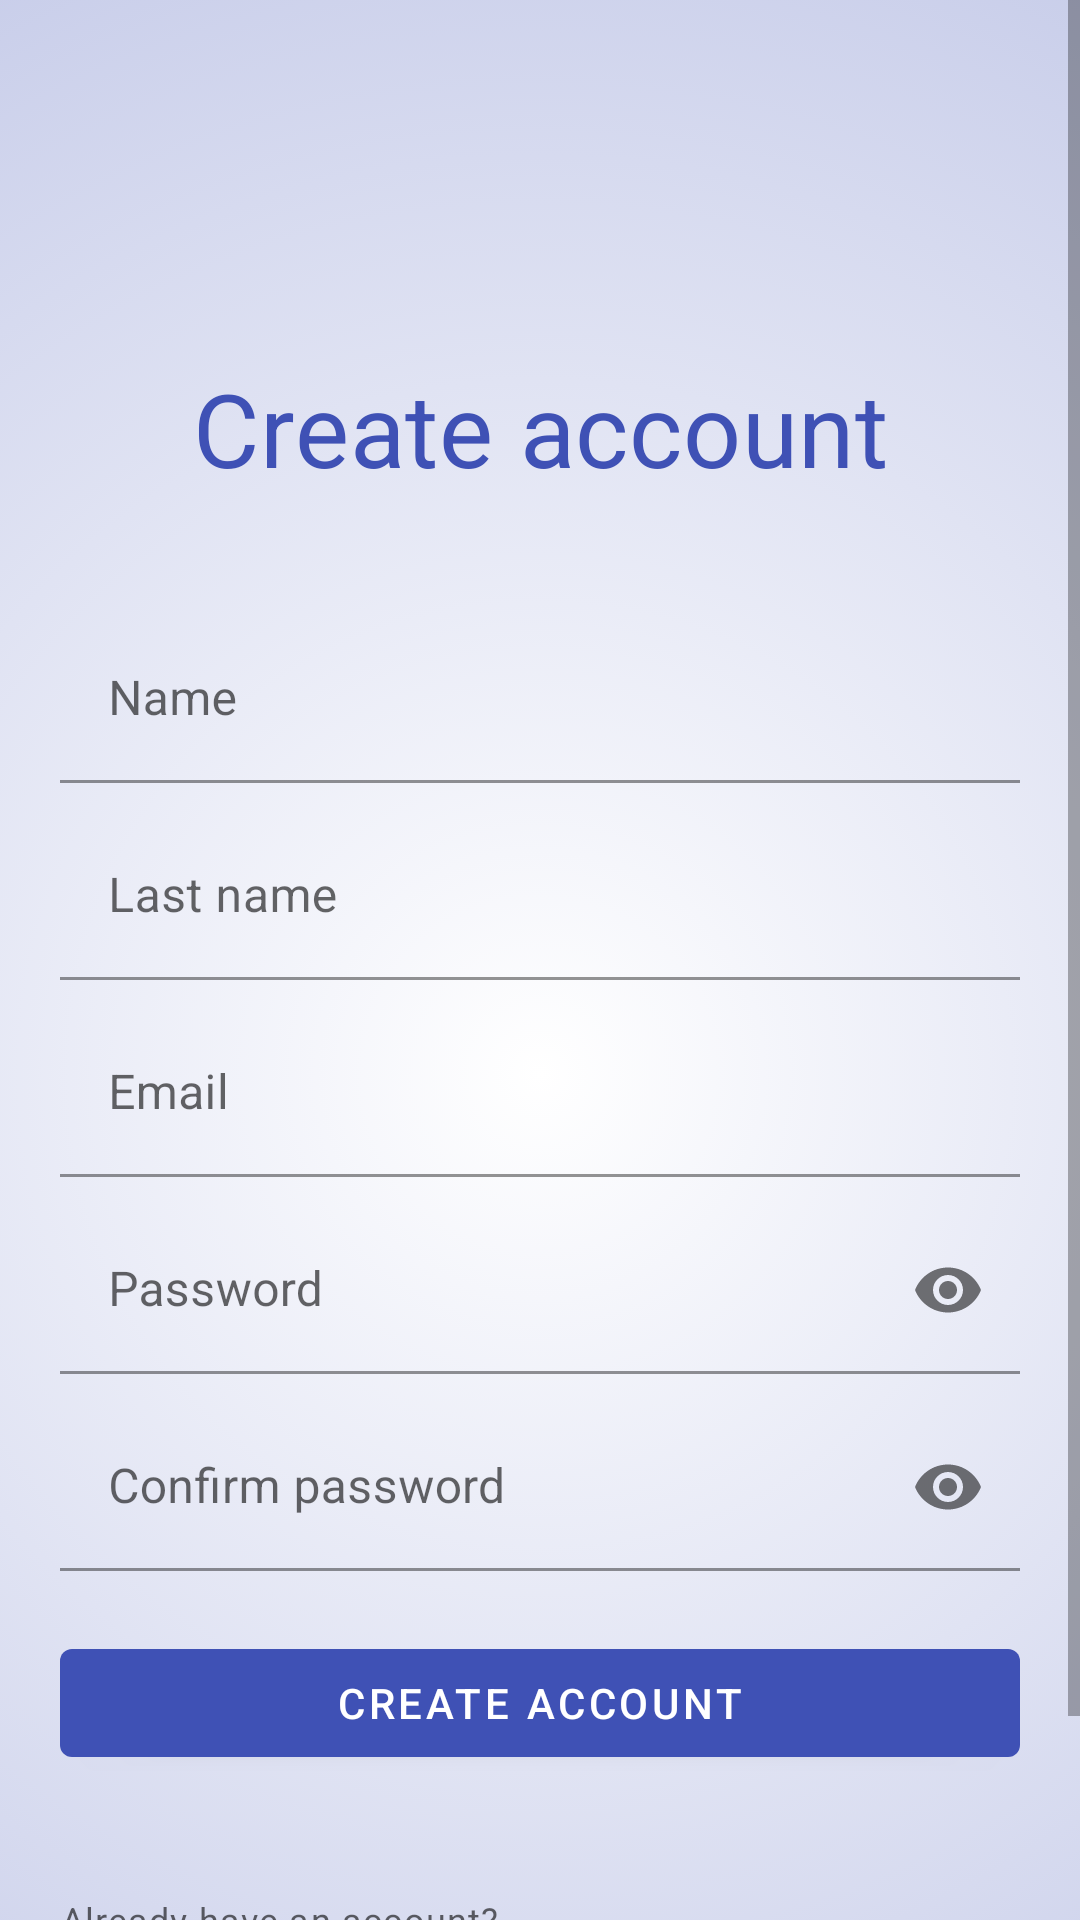

Produce the Android XML layout that renders to this screen, including the resource entries it uses.
<!-- AndroidManifest.xml: application theme Theme.Fake17 -->
<!-- res/layout/signup_fragment.xml -->
<?xml version="1.0" encoding="utf-8"?>
<ScrollView xmlns:android="http://schemas.android.com/apk/res/android"
    xmlns:app="http://schemas.android.com/apk/res-auto"
    xmlns:tools="http://schemas.android.com/tools"
    android:layout_width="match_parent"
    android:layout_height="match_parent"
    android:fillViewport="true"
    tools:context=".ui.auth.signup.SignupFragment">

    <androidx.constraintlayout.widget.ConstraintLayout
        android:layout_width="match_parent"
        android:layout_height="wrap_content"
        android:background="@drawable/background_gradient"
        android:padding="20dp">

        <ImageView
            android:id="@+id/signup_icon"
            android:layout_width="80dp"
            android:layout_height="80dp"
            android:src="@drawable/ic_login"
            app:layout_constraintEnd_toEndOf="parent"
            app:layout_constraintStart_toStartOf="parent"
            app:layout_constraintTop_toTopOf="parent" />

        <TextView
            android:id="@+id/title"
            style="@style/Theme.Fake17.Headline4.Colored"
            android:layout_width="match_parent"
            android:layout_height="wrap_content"
            android:layout_marginTop="20dp"
            android:text="@string/create_account"
            android:textAlignment="center"
            app:layout_constraintEnd_toEndOf="parent"
            app:layout_constraintStart_toStartOf="parent"
            app:layout_constraintTop_toBottomOf="@id/signup_icon" />

        <LinearLayout
            android:id="@+id/form"
            android:layout_width="match_parent"
            android:layout_height="wrap_content"
            android:layout_marginTop="40dp"
            android:orientation="vertical"
            app:layout_constraintEnd_toEndOf="parent"
            app:layout_constraintStart_toStartOf="parent"
            app:layout_constraintTop_toBottomOf="@id/title">

            <com.google.android.material.textfield.TextInputLayout
                android:id="@+id/name_container"
                android:layout_width="match_parent"
                android:layout_height="wrap_content"
                android:layout_marginBottom="10dp"
                android:hint="@string/name">

                <com.google.android.material.textfield.TextInputEditText
                    android:id="@+id/name"
                    android:layout_width="match_parent"
                    android:layout_height="wrap_content"
                    android:background="@android:color/transparent"
                    android:imeOptions="actionNext"
                    android:inputType="text" />

            </com.google.android.material.textfield.TextInputLayout>

            <com.google.android.material.textfield.TextInputLayout
                android:id="@+id/last_name_container"
                android:layout_width="match_parent"
                android:layout_height="wrap_content"
                android:layout_marginBottom="10dp"
                android:hint="@string/last_name">

                <com.google.android.material.textfield.TextInputEditText
                    android:id="@+id/last_name"
                    android:layout_width="match_parent"
                    android:layout_height="wrap_content"
                    android:background="@android:color/transparent"
                    android:imeOptions="actionNext"
                    android:inputType="text" />

            </com.google.android.material.textfield.TextInputLayout>

            <com.google.android.material.textfield.TextInputLayout
                android:id="@+id/email_container"
                android:layout_width="match_parent"
                android:layout_height="wrap_content"
                android:layout_marginBottom="10dp"
                android:hint="@string/email">

                <com.google.android.material.textfield.TextInputEditText
                    android:id="@+id/email"
                    android:layout_width="match_parent"
                    android:layout_height="wrap_content"
                    android:autofillHints="emailAddress"
                    android:background="@android:color/transparent"
                    android:imeOptions="actionNext"
                    android:inputType="textEmailAddress" />

            </com.google.android.material.textfield.TextInputLayout>

            <com.google.android.material.textfield.TextInputLayout
                android:id="@+id/password_container"
                android:layout_width="match_parent"
                android:layout_height="wrap_content"
                android:layout_marginBottom="10dp"
                android:autofillHints="password"
                android:hint="@string/password"

                app:passwordToggleEnabled="true">

                <com.google.android.material.textfield.TextInputEditText
                    android:id="@+id/password"
                    android:layout_width="match_parent"
                    android:layout_height="wrap_content"
                    android:background="@android:color/transparent"
                    android:imeOptions="actionNext"
                    android:inputType="textPassword" />

            </com.google.android.material.textfield.TextInputLayout>

            <com.google.android.material.textfield.TextInputLayout
                android:id="@+id/password_confirm_container"
                android:layout_width="match_parent"
                android:layout_height="wrap_content"
                android:layout_marginBottom="20dp"
                android:autofillHints="password"
                android:hint="@string/confirm_password"

                app:passwordToggleEnabled="true">

                <com.google.android.material.textfield.TextInputEditText
                    android:id="@+id/password_confirm"
                    android:layout_width="match_parent"
                    android:layout_height="wrap_content"
                    android:background="@android:color/transparent"
                    android:imeOptions="actionDone"
                    android:inputType="textPassword" />

            </com.google.android.material.textfield.TextInputLayout>

            <com.google.android.material.button.MaterialButton
                android:id="@+id/signup"
                android:layout_width="match_parent"
                android:layout_height="wrap_content"
                android:text="@string/create_account" />

            <com.google.android.material.progressindicator.LinearProgressIndicator
                android:id="@+id/progress"
                android:layout_width="match_parent"
                android:layout_height="wrap_content"
                android:layout_marginTop="-10dp"
                android:indeterminate="true"
                android:visibility="gone" />
        </LinearLayout>


        <LinearLayout
            android:id="@+id/extra_actions"
            android:layout_width="match_parent"
            android:layout_height="wrap_content"
            android:layout_marginTop="40dp"
            android:gravity="start"
            android:orientation="vertical"
            app:layout_constraintEnd_toEndOf="parent"
            app:layout_constraintStart_toStartOf="parent"
            app:layout_constraintTop_toBottomOf="@id/form">

            <TextView
                style="@style/TextAppearance.MaterialComponents.Caption"
                android:layout_width="match_parent"
                android:layout_height="wrap_content"
                android:text="@string/have_account" />

            <com.google.android.material.button.MaterialButton
                android:id="@+id/to_login"
                style="@style/Widget.MaterialComponents.Button.TextButton"
                android:layout_width="wrap_content"
                android:layout_height="wrap_content"
                android:text="@string/login"
                android:textAllCaps="false" />
        </LinearLayout>
    </androidx.constraintlayout.widget.ConstraintLayout>
</ScrollView>
<!-- resources referenced by this layout -->
<resources>
  <!-- drawable background_gradient (drawable) -->
  <?xml version="1.0" encoding="utf-8"?>
  <selector xmlns:android="http://schemas.android.com/apk/res/android">
      <item>
          <shape>
              <gradient
                  android:centerColor="@color/primaryLight"
                  android:endColor="@color/white"
                  android:gradientRadius="2000dp"
                  android:startColor="@color/white"
                  android:type="radial" />
          </shape>
      </item>
  </selector>
  <string name="confirm_password">Confirm password</string>
  <string name="create_account">Create account</string>
  <string name="email">Email</string>
  <string name="have_account">Already have an account?</string>
  <string name="last_name">Last name</string>
  <string name="login">Login</string>
  <string name="name">Name</string>
  <string name="password">Password</string>
  <style name="Theme.Fake17.Headline4.Colored" parent="TextAppearance.MaterialComponents.Headline4">
          <item name="android:textColor">@color/primary</item>
      </style>
  <style name="Theme.Fake17" parent="Theme.MaterialComponents.DayNight.DarkActionBar">
          <item name="colorPrimary">@color/primary</item>
          <item name="colorPrimaryVariant">@color/primaryDark</item>
          <item name="colorOnPrimary">@color/white</item>
  
          <item name="colorSecondary">@color/secondary</item>
          <item name="colorSecondaryVariant">@color/secondary</item>
          <item name="colorOnSecondary">@color/white</item>
  
          <item name="background">@color/white</item>
          <item name="android:textColor">@color/textPrimary</item>
  
          <item name="android:statusBarColor" tools:targetApi="l">?attr/colorPrimaryVariant</item>
  
          
          <item name="shapeAppearanceMediumComponent">@style/ShapeAppearance.Fake17.Medium</item>
          
      </style>
  <color name="primaryLight">#7986CB</color>
  <color name="white">#FFFFFF</color>
  <color name="primary">#3F51B5</color>
  <color name="primaryDark">#303F9F</color>
  <color name="secondary">#FBC02D</color>
  <color name="textPrimary">#FF000000</color>
  <style name="ShapeAppearance.Fake17.Medium" parent="ShapeAppearance.MaterialComponents.MediumComponent">
          <item name="cornerFamily">rounded</item>
          <item name="cornerSize">5dp</item>
      </style>
</resources>
